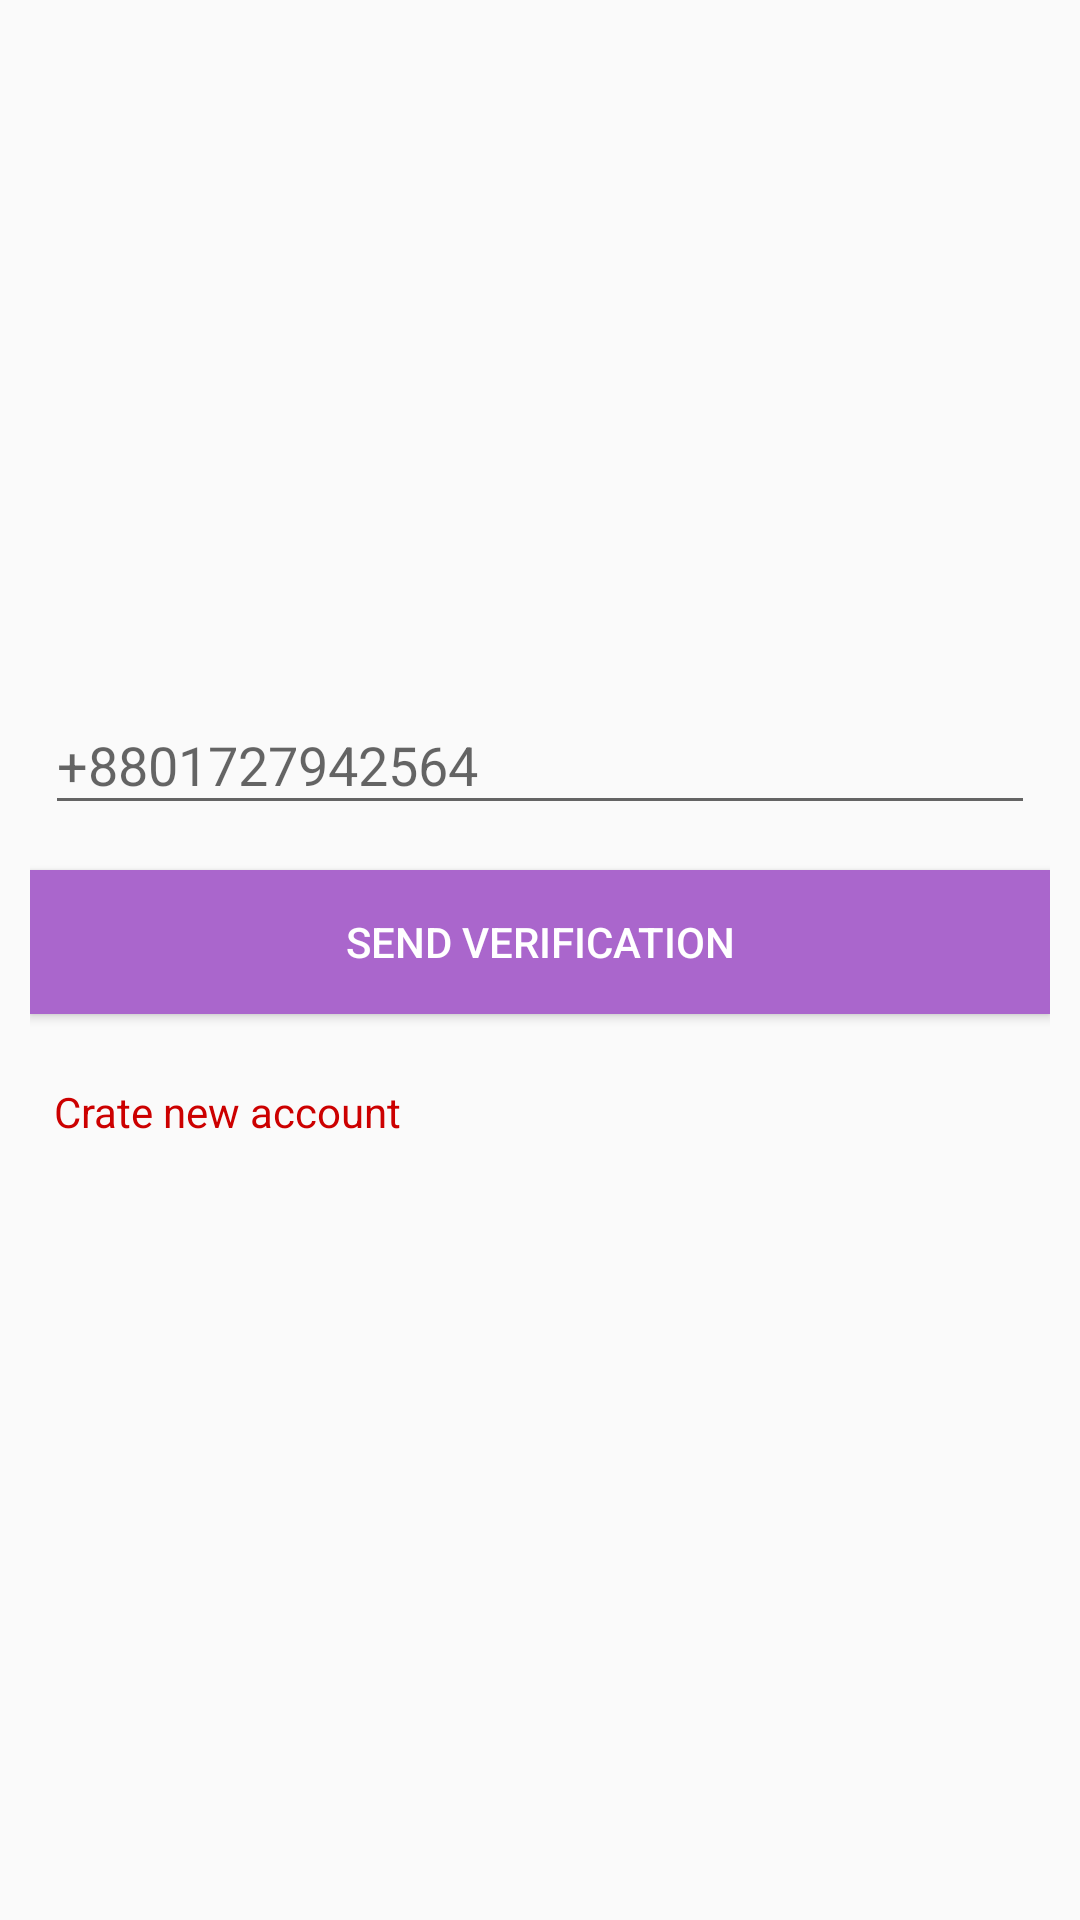

This screen was rendered from an Android layout file. Write that file and the resources it references.
<!-- AndroidManifest.xml: application theme AppTheme -->
<!-- res/layout/fragment_sign_in.xml -->
<?xml version="1.0" encoding="utf-8"?>
<LinearLayout xmlns:android="http://schemas.android.com/apk/res/android"
    xmlns:tools="http://schemas.android.com/tools"
    android:layout_width="match_parent"
    android:layout_height="match_parent"
    tools:context=".reg_fragments.SignIn"
    android:orientation="vertical"
    android:padding="10dp"
    android:gravity="center">
    <ProgressBar
        android:id="@+id/progress_bar"
        android:layout_width="30dp"
        android:layout_height="30dp"
        android:layout_gravity="center"
        android:layout_marginBottom="20dp"
        android:visibility="gone"/>
    <android.support.design.widget.TextInputLayout
        android:id="@+id/phoneTIL"
        android:layout_width="match_parent"
        android:layout_height="wrap_content"
        android:padding="5dp">
        <EditText
            android:id="@+id/phoneET"
            android:layout_width="match_parent"
            android:layout_height="wrap_content"
            android:inputType="phone"
            android:hint="+8801727942564"/>
    </android.support.design.widget.TextInputLayout>

    <android.support.design.widget.TextInputLayout
        android:id="@+id/codeTIL"
        android:layout_width="match_parent"
        android:layout_height="wrap_content"
        android:padding="5dp"
        android:visibility="gone">
        <EditText
            android:id="@+id/codeET"
            android:layout_width="match_parent"
            android:layout_height="wrap_content"
            android:hint="code"
            android:inputType="numberDecimal"/>
    </android.support.design.widget.TextInputLayout>

    <Button
        android:id="@+id/signupBT"
        android:layout_width="match_parent"
        android:layout_height="wrap_content"
        android:layout_marginTop="10dp"
        android:text="Send Verification"
        android:background="@android:color/holo_purple"
        android:textColor="@android:color/white"/>
    <LinearLayout
        android:id="@+id/verifyBTS"
        android:layout_width="match_parent"
        android:layout_height="wrap_content"
        android:weightSum="2"
        android:orientation="horizontal"
        android:visibility="gone">
        <Button
            android:id="@+id/verifyBT"
            android:layout_width="0dp"
            android:layout_height="match_parent"
            android:layout_weight="1"
            android:text="Verify"
            android:background="@color/colorPrimary"
            android:layout_margin="5dp"
            android:textColor="@android:color/white"/>
        <Button
            android:id="@+id/resendCodeBT"
            android:layout_width="0dp"
            android:layout_height="match_parent"
            android:layout_weight="1"
            android:text="Resend Code"
            android:background="@android:color/holo_purple"
            android:layout_margin="5dp"
            android:textColor="@android:color/white"/>

    </LinearLayout>

    <TextView
        android:id="@+id/newAccountTV"
        android:layout_width="match_parent"
        android:layout_height="wrap_content"
        android:padding="8dp"
        android:textColor="@android:color/holo_red_dark"
        android:singleLine="true"
        android:layout_marginTop="15dp"
        android:text="Crate new account"/>


    <TextView
        android:id="@+id/errorshowTV"
        android:layout_width="match_parent"
        android:layout_height="wrap_content"
        android:textSize="18dp"
        android:textStyle="bold"
        android:layout_marginTop="10dp"
        android:textColor="@color/colorAccent"
        android:gravity="end" />

</LinearLayout>
<!-- resources referenced by this layout -->
<resources>
  <color name="colorAccent">#D81B60</color>
  <color name="colorPrimary">#008577</color>
  <style name="AppTheme" parent="Base.Theme.AppCompat.Light.DarkActionBar">
          
          <item name="colorPrimary">@color/colorPrimary</item>
          <item name="colorPrimaryDark">@color/colorPrimaryDark</item>
          <item name="colorAccent">@color/colorAccent</item>
      </style>
  <color name="colorPrimaryDark">#00574B</color>
</resources>
